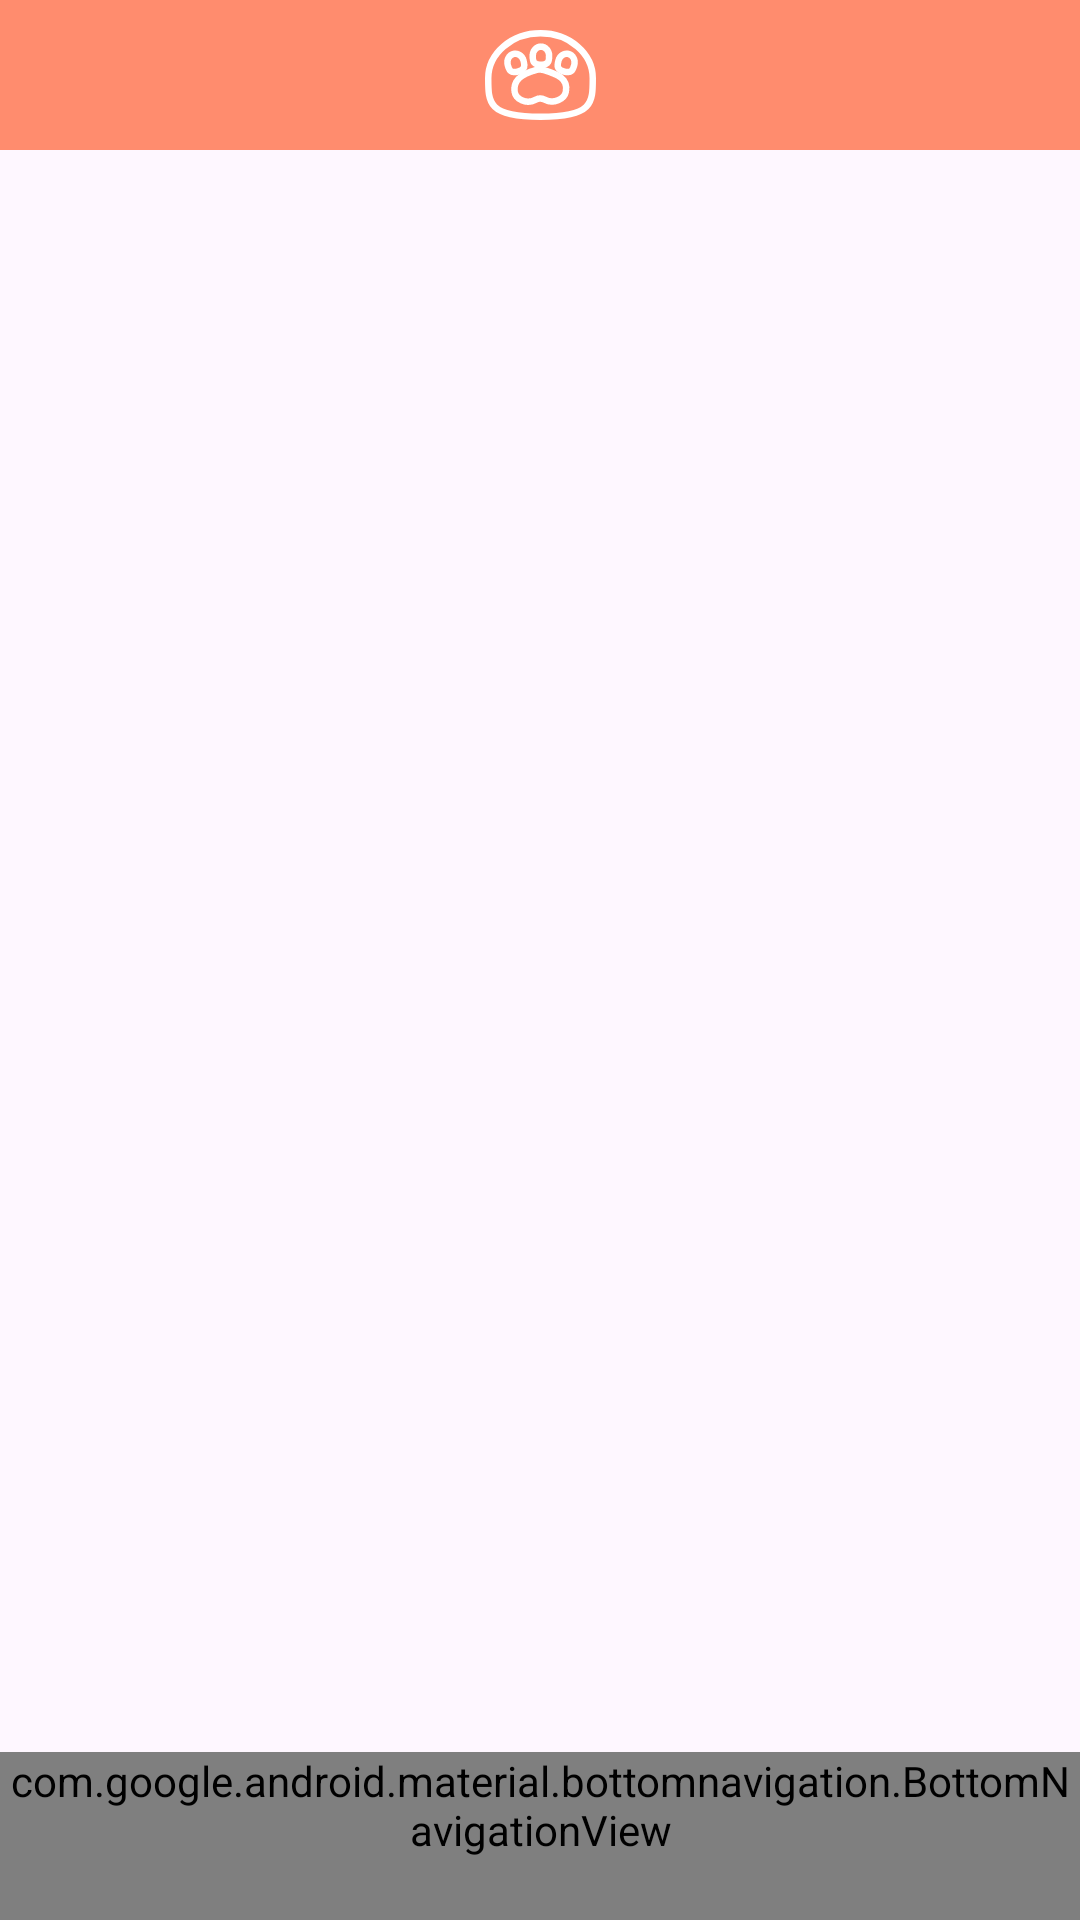

Produce the Android XML layout that renders to this screen, including the resource entries it uses.
<!-- AndroidManifest.xml: application theme Theme.Daedongyeojido_v2 -->
<!-- res/layout/activity_main.xml -->
<?xml version="1.0" encoding="utf-8"?>
<layout
    xmlns:android="http://schemas.android.com/apk/res/android"
    xmlns:app="http://schemas.android.com/apk/res-auto"
    xmlns:tools="http://schemas.android.com/tools"
    tools:context=".MainActivity">

    <androidx.constraintlayout.widget.ConstraintLayout
        android:layout_width="match_parent"
        android:layout_height="match_parent">

        <include
            android:id="@+id/lay_main_toolbar"
            layout="@layout/toolbar"
            app:layout_constraintEnd_toEndOf="parent"
            app:layout_constraintStart_toStartOf="parent"
            app:layout_constraintTop_toTopOf="parent" />

        <FrameLayout
            android:id="@+id/frame_main"
            android:layout_width="match_parent"
            android:layout_height="0dp"
            app:layout_constraintBottom_toTopOf="@id/bottom_main_nav"
            app:layout_constraintEnd_toEndOf="parent"
            app:layout_constraintStart_toStartOf="parent"
            app:layout_constraintTop_toBottomOf="@id/lay_main_toolbar" />

        <com.google.android.material.bottomnavigation.BottomNavigationView
            android:id="@+id/bottom_main_nav"
            style="@style/bottom_navigation_main"
            app:itemBackground="@drawable/menu_selected_color"
            app:layout_constraintBottom_toBottomOf="parent"
            app:layout_constraintEnd_toEndOf="parent"
            app:layout_constraintStart_toStartOf="parent"
            app:menu="@menu/menu" />

    </androidx.constraintlayout.widget.ConstraintLayout>
</layout>
<!-- res/layout/toolbar.xml (included above) -->
<?xml version="1.0" encoding="utf-8"?>
<androidx.constraintlayout.widget.ConstraintLayout xmlns:android="http://schemas.android.com/apk/res/android"
    android:layout_width="match_parent"
    android:layout_height="wrap_content"
    xmlns:app="http://schemas.android.com/apk/res-auto"
    android:background="@color/main"
    android:padding="10dp">

    <ImageView
        android:layout_width="wrap_content"
        android:layout_height="30dp"
        android:src="@drawable/logo_sole"
        app:layout_constraintStart_toStartOf="parent"
        app:layout_constraintEnd_toEndOf="parent"
        app:layout_constraintTop_toTopOf="parent"
        app:layout_constraintBottom_toBottomOf="parent"/>

    <androidx.appcompat.widget.SwitchCompat
        android:layout_width="wrap_content"
        android:layout_height="wrap_content"
        app:trackTint="@color/white"
        app:thumbTint="@color/main"
        android:visibility="gone"
        android:layout_marginEnd="20dp"
        app:layout_constraintEnd_toEndOf="parent"
        app:layout_constraintTop_toTopOf="parent"
        app:layout_constraintBottom_toBottomOf="parent"/>

</androidx.constraintlayout.widget.ConstraintLayout>
<!-- resources referenced by this layout -->
<resources>
  <color name="main">#FF8C6E</color>
  <color name="white">#FFFFFFFF</color>
  <!-- drawable logo_sole (drawable) -->
  <vector xmlns:android="http://schemas.android.com/apk/res/android"
      android:width="103dp"
      android:height="83dp"
      android:viewportWidth="103"
      android:viewportHeight="83">
    <path
        android:pathData="M100,44.43C100,67.32 100,80 51.5,80C3,80 3,67.32 3,44.43C3,21.55 24.71,3 51.5,3C78.29,3 100,21.55 100,44.43Z"
        android:strokeWidth="6"
        android:fillColor="#00000000"
        android:strokeColor="#ffffff"/>
    <path
        android:pathData="M82.85,32.2C81.66,36.68 80.47,40.24 73.35,38.32C66.23,36.4 66.97,32.71 68.16,28.24C69.35,23.77 73.6,21.03 77.66,22.12C81.72,23.22 84.04,27.73 82.85,32.2Z"
        android:strokeWidth="6"
        android:fillColor="#00000000"
        android:strokeColor="#ffffff"/>
    <path
        android:pathData="M59.5,23.72C59.5,28.35 59.26,32.1 51.89,32.1C44.52,32.1 44.28,28.35 44.28,23.72C44.28,19.09 47.69,15.33 51.89,15.33C56.09,15.33 59.5,19.09 59.5,23.72Z"
        android:strokeWidth="6"
        android:fillColor="#00000000"
        android:strokeColor="#ffffff"/>
    <path
        android:pathData="M35.78,28.24C36.97,32.71 37.7,36.4 30.58,38.32C23.47,40.24 22.27,36.68 21.08,32.2C19.89,27.73 22.22,23.22 26.28,22.12C30.34,21.03 34.59,23.77 35.78,28.24Z"
        android:strokeWidth="6"
        android:fillColor="#00000000"
        android:strokeColor="#ffffff"/>
    <path
        android:pathData="M75.04,56.89C73.73,63.75 63.56,68.57 55.59,64.32C52.99,62.93 49.52,62.9 46.94,64.33C38.75,68.87 28.53,64.02 27.49,56.89C25.77,45.11 35.86,40.06 47.46,36.9C49.94,36.22 52.56,36.34 55.01,37.1C66.58,40.71 77.4,44.46 75.04,56.89Z"
        android:strokeWidth="6"
        android:fillColor="#00000000"
        android:strokeColor="#ffffff"/>
  </vector>
  <!-- drawable menu_selected_color (drawable) -->
  <?xml version="1.0" encoding="utf-8"?>
  <selector xmlns:android="http://schemas.android.com/apk/res/android">
  
      <item
          android:drawable="@color/navigation_background"
          android:state_selected="false"/>
  
      <item
          android:drawable="@color/main"
          android:state_selected="true"/>
  
  </selector>
  <style name="bottom_navigation_main" parent="Widget.MaterialComponents.BottomNavigationView">
          <item name="android:layout_width">match_parent</item>
          <item name="android:layout_height">wrap_content</item>
          <item name="labelVisibilityMode">labeled</item>
          <item name="itemTextColor">@color/white</item>
          <item name="itemIconTint">@color/white</item>
          <item name="android:colorControlHighlight">@color/transparent</item>
      </style>
  <style name="Theme.Daedongyeojido_v2" parent="Base.Theme.Daedongyeojido_v2" />
  <style name="Base.Theme.Daedongyeojido_v2" parent="Theme.Material3.DayNight.NoActionBar">
          
          
      </style>
</resources>
